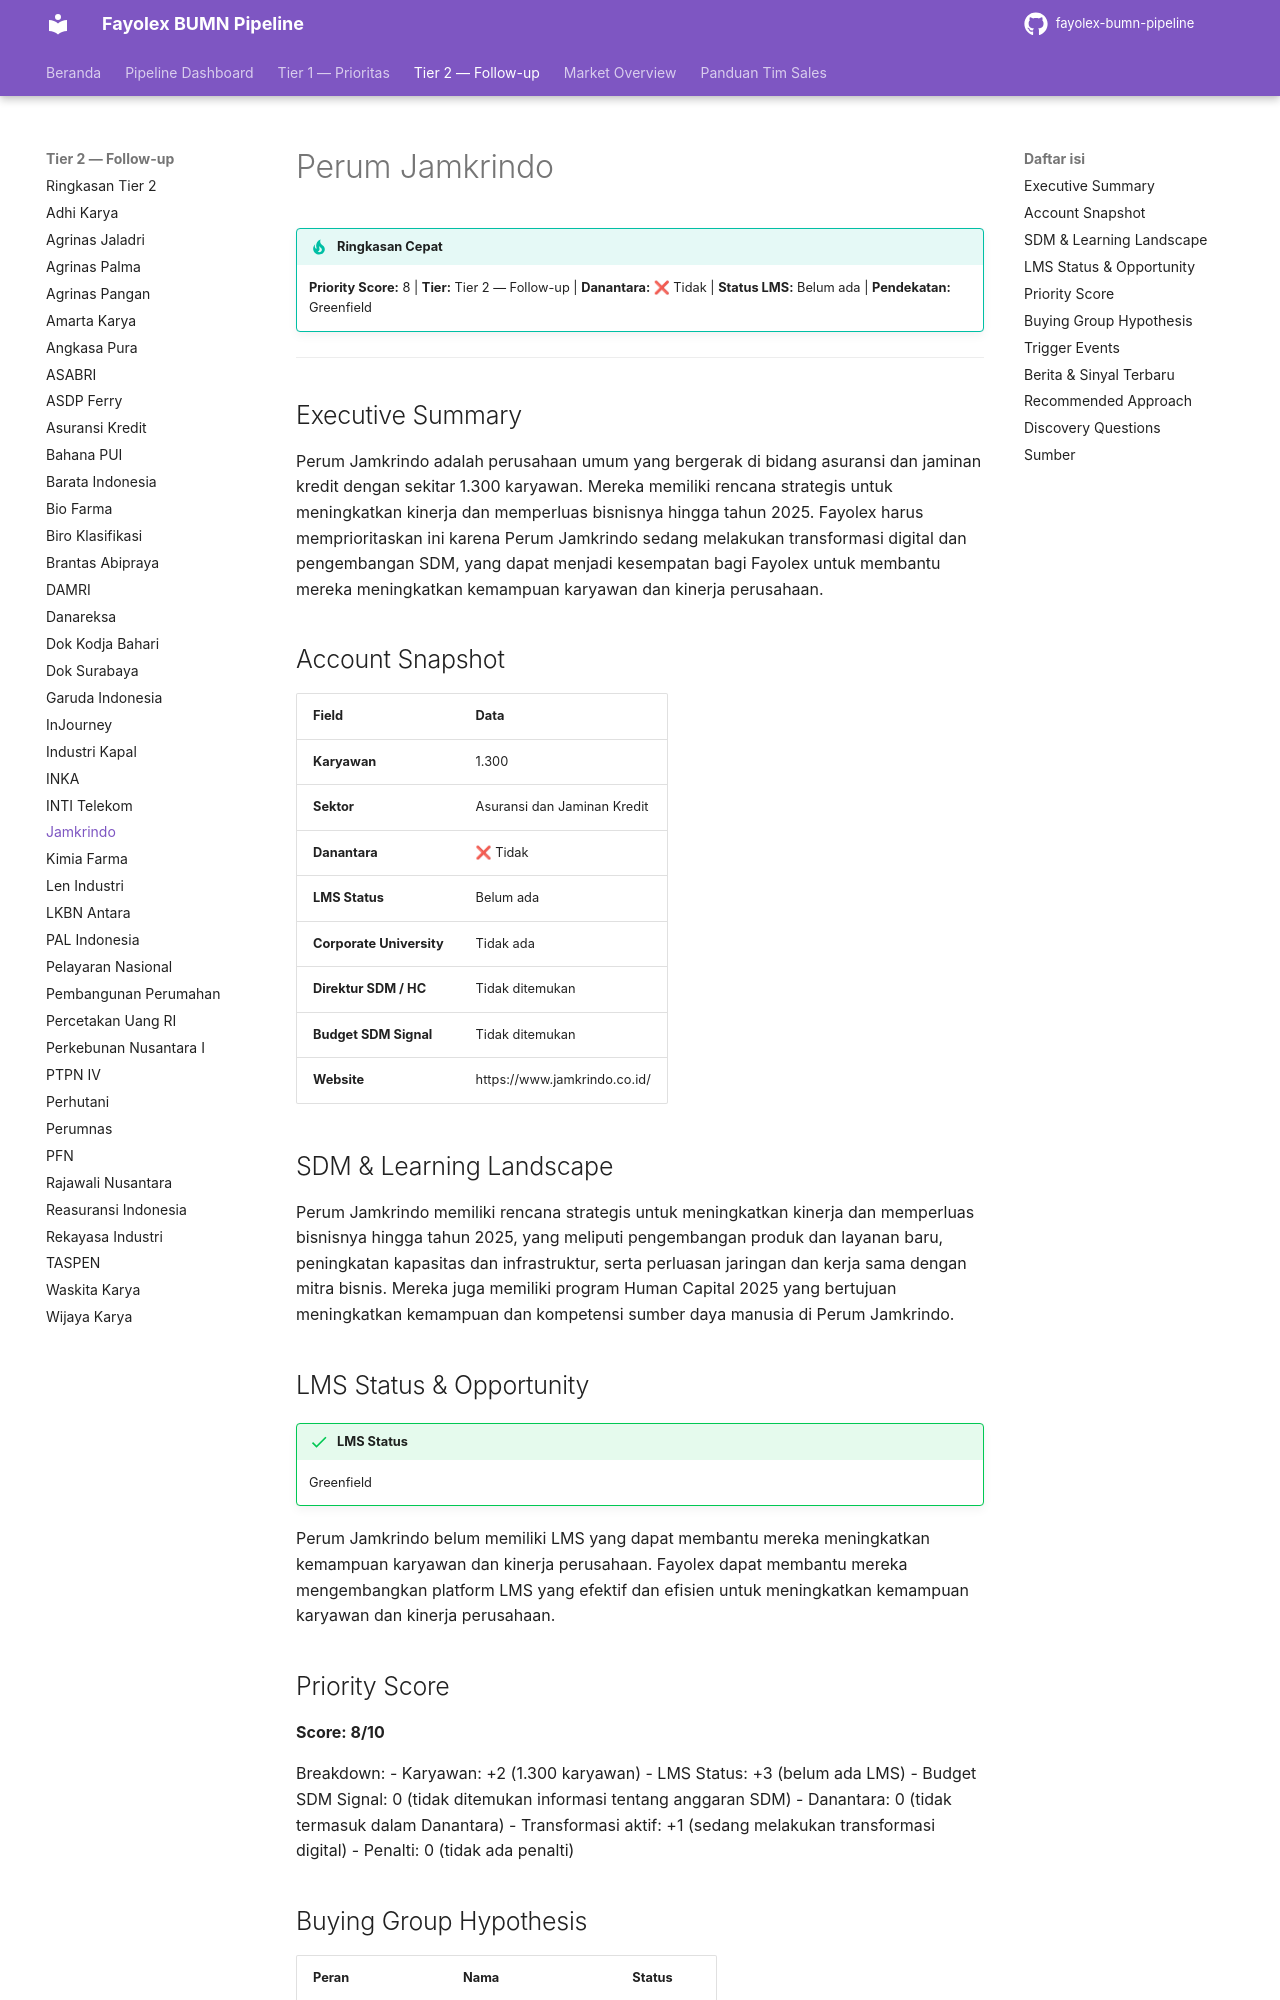

repository: fentonmartin/fayolex-bumn-pipeline · page: tier2/perum-jamkrindo/index.html · generator: mkdocs

# Perum Jamkrindo

!!! tip "Ringkasan Cepat"
    **Priority Score:** 8 | **Tier:** Tier 2 — Follow-up | **Danantara:** ❌ Tidak | **Status LMS:** Belum ada | **Pendekatan:** Greenfield

---

## Executive Summary
Perum Jamkrindo adalah perusahaan umum yang bergerak di bidang asuransi dan jaminan kredit dengan sekitar 1.300 karyawan. Mereka memiliki rencana strategis untuk meningkatkan kinerja dan memperluas bisnisnya hingga tahun 2025. Fayolex harus memprioritaskan ini karena Perum Jamkrindo sedang melakukan transformasi digital dan pengembangan SDM, yang dapat menjadi kesempatan bagi Fayolex untuk membantu mereka meningkatkan kemampuan karyawan dan kinerja perusahaan.

## Account Snapshot
| Field | Data |
|---|---|
| **Karyawan** | 1.300 |
| **Sektor** | Asuransi dan Jaminan Kredit |
| **Danantara** | ❌ Tidak |
| **LMS Status** | Belum ada |
| **Corporate University** | Tidak ada |
| **Direktur SDM / HC** | Tidak ditemukan |
| **Budget SDM Signal** | Tidak ditemukan |
| **Website** | https://www.jamkrindo.co.id/ |

## SDM & Learning Landscape
Perum Jamkrindo memiliki rencana strategis untuk meningkatkan kinerja dan memperluas bisnisnya hingga tahun 2025, yang meliputi pengembangan produk dan layanan baru, peningkatan kapasitas dan infrastruktur, serta perluasan jaringan dan kerja sama dengan mitra bisnis. Mereka juga memiliki program Human Capital 2025 yang bertujuan meningkatkan kemampuan dan kompetensi sumber daya manusia di Perum Jamkrindo.

## LMS Status & Opportunity
!!! success "LMS Status"
    Greenfield

Perum Jamkrindo belum memiliki LMS yang dapat membantu mereka meningkatkan kemampuan karyawan dan kinerja perusahaan. Fayolex dapat membantu mereka mengembangkan platform LMS yang efektif dan efisien untuk meningkatkan kemampuan karyawan dan kinerja perusahaan.

## Priority Score
**Score: 8/10**

Breakdown:
- Karyawan: +2 (1.300 karyawan)
- LMS Status: +3 (belum ada LMS)
- Budget SDM Signal: 0 (tidak ditemukan informasi tentang anggaran SDM)
- Danantara: 0 (tidak termasuk dalam Danantara)
- Transformasi aktif: +1 (sedang melakukan transformasi digital)
- Penalti: 0 (tidak ada penalti)
